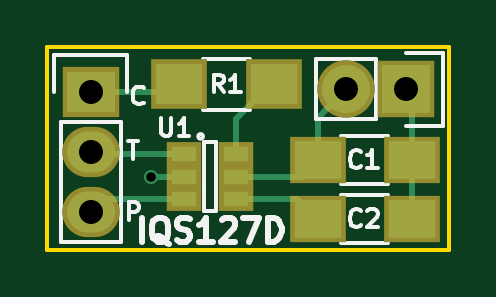
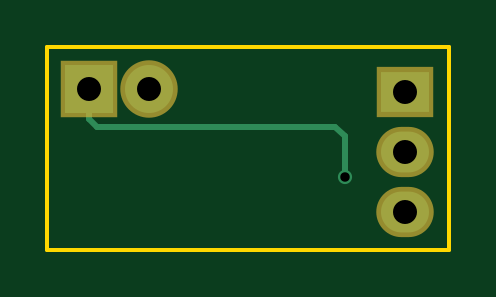
Circuit board: 10 layer files. Board 17.0 x 8.6 mm.
- bottom_copper: azoteq_IQS127D-00000TSR-B.Cu.gbl (1103 bytes)
- bottom_mask: azoteq_IQS127D-00000TSR-B.Mask.gbs (763 bytes)
- paste: azoteq_IQS127D-00000TSR-B.Paste.gbp (496 bytes)
- bottom_silk: azoteq_IQS127D-00000TSR-B.SilkS.gbo (766 bytes)
- outline: azoteq_IQS127D-00000TSR-Edge.Cuts.gm1 (729 bytes)
- top_copper: azoteq_IQS127D-00000TSR-F.Cu.gtl (2242 bytes)
- top_mask: azoteq_IQS127D-00000TSR-F.Mask.gts (1174 bytes)
- paste: azoteq_IQS127D-00000TSR-F.Paste.gtp (907 bytes)
- top_silk: azoteq_IQS127D-00000TSR-F.SilkS.gto (7670 bytes)
- drill: azoteq_IQS127D-00000TSR.drl (286 bytes)

=== bottom_copper: azoteq_IQS127D-00000TSR-B.Cu.gbl ===
%TF.GenerationSoftware,KiCad,Pcbnew,4.0.4+e1-6308~48~ubuntu16.04.1-stable*%
%TF.CreationDate,2016-10-26T09:29:44-07:00*%
%TF.ProjectId,azoteq_IQS127D-00000TSR,617A6F7465715F495153313237442D30,rev?*%
%TF.FileFunction,Copper,L2,Bot,Signal*%
%FSLAX46Y46*%
G04 Gerber Fmt 4.6, Leading zero omitted, Abs format (unit mm)*
G04 Created by KiCad (PCBNEW 4.0.4+e1-6308~48~ubuntu16.04.1-stable) date Wed Oct 26 09:29:44 2016*
%MOMM*%
%LPD*%
G01*
G04 APERTURE LIST*
%ADD10C,0.100000*%
%ADD11R,2.032000X1.727200*%
%ADD12O,2.032000X1.727200*%
%ADD13R,2.032000X2.032000*%
%ADD14O,2.032000X2.032000*%
%ADD15C,0.600000*%
%ADD16C,0.250000*%
G04 APERTURE END LIST*
D10*
D11*
X137650000Y-102320000D03*
D12*
X137650000Y-104860000D03*
X137650000Y-107400000D03*
D13*
X151000000Y-102200000D03*
D14*
X148460000Y-102200000D03*
D15*
X140200000Y-105900000D03*
D16*
X140200000Y-104200000D02*
X140200000Y-105900000D01*
X140600000Y-103800000D02*
X140200000Y-104200000D01*
X150666000Y-103800000D02*
X140600000Y-103800000D01*
X151000000Y-102200000D02*
X151000000Y-103466000D01*
X151000000Y-103466000D02*
X150666000Y-103800000D01*
M02*

=== bottom_mask: azoteq_IQS127D-00000TSR-B.Mask.gbs ===
%TF.GenerationSoftware,KiCad,Pcbnew,4.0.4+e1-6308~48~ubuntu16.04.1-stable*%
%TF.CreationDate,2016-10-26T09:29:44-07:00*%
%TF.ProjectId,azoteq_IQS127D-00000TSR,617A6F7465715F495153313237442D30,rev?*%
%TF.FileFunction,Soldermask,Bot*%
%FSLAX46Y46*%
G04 Gerber Fmt 4.6, Leading zero omitted, Abs format (unit mm)*
G04 Created by KiCad (PCBNEW 4.0.4+e1-6308~48~ubuntu16.04.1-stable) date Wed Oct 26 09:29:44 2016*
%MOMM*%
%LPD*%
G01*
G04 APERTURE LIST*
%ADD10C,0.100000*%
%ADD11R,2.432000X2.127200*%
%ADD12O,2.432000X2.127200*%
%ADD13R,2.432000X2.432000*%
%ADD14O,2.432000X2.432000*%
G04 APERTURE END LIST*
D10*
D11*
X137650000Y-102320000D03*
D12*
X137650000Y-104860000D03*
X137650000Y-107400000D03*
D13*
X151000000Y-102200000D03*
D14*
X148460000Y-102200000D03*
M02*

=== paste: azoteq_IQS127D-00000TSR-B.Paste.gbp ===
%TF.GenerationSoftware,KiCad,Pcbnew,4.0.4+e1-6308~48~ubuntu16.04.1-stable*%
%TF.CreationDate,2016-10-26T09:29:44-07:00*%
%TF.ProjectId,azoteq_IQS127D-00000TSR,617A6F7465715F495153313237442D30,rev?*%
%TF.FileFunction,Paste,Bot*%
%FSLAX46Y46*%
G04 Gerber Fmt 4.6, Leading zero omitted, Abs format (unit mm)*
G04 Created by KiCad (PCBNEW 4.0.4+e1-6308~48~ubuntu16.04.1-stable) date Wed Oct 26 09:29:44 2016*
%MOMM*%
%LPD*%
G01*
G04 APERTURE LIST*
%ADD10C,0.100000*%
G04 APERTURE END LIST*
D10*
M02*

=== bottom_silk: azoteq_IQS127D-00000TSR-B.SilkS.gbo ===
%TF.GenerationSoftware,KiCad,Pcbnew,4.0.4+e1-6308~48~ubuntu16.04.1-stable*%
%TF.CreationDate,2016-10-26T09:29:44-07:00*%
%TF.ProjectId,azoteq_IQS127D-00000TSR,617A6F7465715F495153313237442D30,rev?*%
%TF.FileFunction,Legend,Bot*%
%FSLAX46Y46*%
G04 Gerber Fmt 4.6, Leading zero omitted, Abs format (unit mm)*
G04 Created by KiCad (PCBNEW 4.0.4+e1-6308~48~ubuntu16.04.1-stable) date Wed Oct 26 09:29:44 2016*
%MOMM*%
%LPD*%
G01*
G04 APERTURE LIST*
%ADD10C,0.100000*%
%ADD11R,2.432000X2.127200*%
%ADD12O,2.432000X2.127200*%
%ADD13R,2.432000X2.432000*%
%ADD14O,2.432000X2.432000*%
G04 APERTURE END LIST*
D10*
%LPC*%
D11*
X137650000Y-102320000D03*
D12*
X137650000Y-104860000D03*
X137650000Y-107400000D03*
D13*
X151000000Y-102200000D03*
D14*
X148460000Y-102200000D03*
M02*

=== outline: azoteq_IQS127D-00000TSR-Edge.Cuts.gm1 ===
%TF.GenerationSoftware,KiCad,Pcbnew,4.0.4+e1-6308~48~ubuntu16.04.1-stable*%
%TF.CreationDate,2016-10-26T09:29:44-07:00*%
%TF.ProjectId,azoteq_IQS127D-00000TSR,617A6F7465715F495153313237442D30,rev?*%
%TF.FileFunction,Profile,NP*%
%FSLAX46Y46*%
G04 Gerber Fmt 4.6, Leading zero omitted, Abs format (unit mm)*
G04 Created by KiCad (PCBNEW 4.0.4+e1-6308~48~ubuntu16.04.1-stable) date Wed Oct 26 09:29:44 2016*
%MOMM*%
%LPD*%
G01*
G04 APERTURE LIST*
%ADD10C,0.100000*%
%ADD11C,0.150000*%
G04 APERTURE END LIST*
D10*
D11*
X152800000Y-109000000D02*
X152800000Y-100400000D01*
X135800000Y-109000000D02*
X152800000Y-109000000D01*
X135800000Y-100400000D02*
X135800000Y-109000000D01*
X152800000Y-100400000D02*
X135800000Y-100400000D01*
M02*

=== top_copper: azoteq_IQS127D-00000TSR-F.Cu.gtl ===
%TF.GenerationSoftware,KiCad,Pcbnew,4.0.4+e1-6308~48~ubuntu16.04.1-stable*%
%TF.CreationDate,2016-10-26T09:29:44-07:00*%
%TF.ProjectId,azoteq_IQS127D-00000TSR,617A6F7465715F495153313237442D30,rev?*%
%TF.FileFunction,Copper,L1,Top,Signal*%
%FSLAX46Y46*%
G04 Gerber Fmt 4.6, Leading zero omitted, Abs format (unit mm)*
G04 Created by KiCad (PCBNEW 4.0.4+e1-6308~48~ubuntu16.04.1-stable) date Wed Oct 26 09:29:44 2016*
%MOMM*%
%LPD*%
G01*
G04 APERTURE LIST*
%ADD10C,0.100000*%
%ADD11R,2.000000X1.600000*%
%ADD12R,2.032000X1.727200*%
%ADD13O,2.032000X1.727200*%
%ADD14R,2.032000X2.032000*%
%ADD15O,2.032000X2.032000*%
%ADD16R,2.000000X1.700000*%
%ADD17R,1.060000X0.650000*%
%ADD18C,0.600000*%
%ADD19C,0.250000*%
G04 APERTURE END LIST*
D10*
D11*
X147250000Y-105200000D03*
X151250000Y-105200000D03*
X147250000Y-107700000D03*
X151250000Y-107700000D03*
D12*
X137650000Y-102320000D03*
D13*
X137650000Y-104860000D03*
X137650000Y-107400000D03*
D14*
X151000000Y-102200000D03*
D15*
X148460000Y-102200000D03*
D16*
X145400000Y-102000000D03*
X141400000Y-102000000D03*
D17*
X141600000Y-104950000D03*
X141600000Y-105900000D03*
X141600000Y-106850000D03*
X143800000Y-106850000D03*
X143800000Y-104950000D03*
X143800000Y-105900000D03*
D18*
X140200000Y-105900000D03*
D19*
X143800000Y-105900000D02*
X146550000Y-105900000D01*
X146550000Y-105900000D02*
X147250000Y-105200000D01*
X147250000Y-105200000D02*
X147250000Y-103410000D01*
X147250000Y-103410000D02*
X148460000Y-102200000D01*
X151250000Y-107700000D02*
X151250000Y-105200000D01*
X151250000Y-105200000D02*
X151250000Y-102450000D01*
X151250000Y-102450000D02*
X151000000Y-102200000D01*
X141600000Y-105900000D02*
X140200000Y-105900000D01*
X143800000Y-106850000D02*
X146400000Y-106850000D01*
X146400000Y-106850000D02*
X147250000Y-107700000D01*
X137650000Y-102320000D02*
X141080000Y-102320000D01*
X141080000Y-102320000D02*
X141400000Y-102000000D01*
X141600000Y-104950000D02*
X137740000Y-104950000D01*
X137740000Y-104950000D02*
X137650000Y-104860000D01*
X141600000Y-106850000D02*
X138200000Y-106850000D01*
X138200000Y-106850000D02*
X137650000Y-107400000D01*
X143800000Y-104950000D02*
X143800000Y-103450000D01*
X143800000Y-103450000D02*
X145250000Y-102000000D01*
X145250000Y-102000000D02*
X145400000Y-102000000D01*
M02*

=== top_mask: azoteq_IQS127D-00000TSR-F.Mask.gts ===
%TF.GenerationSoftware,KiCad,Pcbnew,4.0.4+e1-6308~48~ubuntu16.04.1-stable*%
%TF.CreationDate,2016-10-26T09:29:44-07:00*%
%TF.ProjectId,azoteq_IQS127D-00000TSR,617A6F7465715F495153313237442D30,rev?*%
%TF.FileFunction,Soldermask,Top*%
%FSLAX46Y46*%
G04 Gerber Fmt 4.6, Leading zero omitted, Abs format (unit mm)*
G04 Created by KiCad (PCBNEW 4.0.4+e1-6308~48~ubuntu16.04.1-stable) date Wed Oct 26 09:29:44 2016*
%MOMM*%
%LPD*%
G01*
G04 APERTURE LIST*
%ADD10C,0.100000*%
%ADD11R,2.400000X2.000000*%
%ADD12R,2.432000X2.127200*%
%ADD13O,2.432000X2.127200*%
%ADD14R,2.432000X2.432000*%
%ADD15O,2.432000X2.432000*%
%ADD16R,2.400000X2.100000*%
%ADD17R,1.460000X1.050000*%
G04 APERTURE END LIST*
D10*
D11*
X147250000Y-105200000D03*
X151250000Y-105200000D03*
X147250000Y-107700000D03*
X151250000Y-107700000D03*
D12*
X137650000Y-102320000D03*
D13*
X137650000Y-104860000D03*
X137650000Y-107400000D03*
D14*
X151000000Y-102200000D03*
D15*
X148460000Y-102200000D03*
D16*
X145400000Y-102000000D03*
X141400000Y-102000000D03*
D17*
X141600000Y-104950000D03*
X141600000Y-105900000D03*
X141600000Y-106850000D03*
X143800000Y-106850000D03*
X143800000Y-104950000D03*
X143800000Y-105900000D03*
M02*

=== paste: azoteq_IQS127D-00000TSR-F.Paste.gtp ===
%TF.GenerationSoftware,KiCad,Pcbnew,4.0.4+e1-6308~48~ubuntu16.04.1-stable*%
%TF.CreationDate,2016-10-26T09:29:44-07:00*%
%TF.ProjectId,azoteq_IQS127D-00000TSR,617A6F7465715F495153313237442D30,rev?*%
%TF.FileFunction,Paste,Top*%
%FSLAX46Y46*%
G04 Gerber Fmt 4.6, Leading zero omitted, Abs format (unit mm)*
G04 Created by KiCad (PCBNEW 4.0.4+e1-6308~48~ubuntu16.04.1-stable) date Wed Oct 26 09:29:44 2016*
%MOMM*%
%LPD*%
G01*
G04 APERTURE LIST*
%ADD10C,0.100000*%
%ADD11R,2.000000X1.600000*%
%ADD12R,2.000000X1.700000*%
%ADD13R,1.060000X0.650000*%
G04 APERTURE END LIST*
D10*
D11*
X147250000Y-105200000D03*
X151250000Y-105200000D03*
X147250000Y-107700000D03*
X151250000Y-107700000D03*
D12*
X145400000Y-102000000D03*
X141400000Y-102000000D03*
D13*
X141600000Y-104950000D03*
X141600000Y-105900000D03*
X141600000Y-106850000D03*
X143800000Y-106850000D03*
X143800000Y-104950000D03*
X143800000Y-105900000D03*
M02*

=== top_silk: azoteq_IQS127D-00000TSR-F.SilkS.gto (7670 bytes, source omitted) ===
=== drill: azoteq_IQS127D-00000TSR.drl ===
M48
;DRILL file {KiCad 4.0.4+e1-6308~48~ubuntu16.04.1-stable} date Wed Oct 26 09:29:46 2016
;FORMAT={-:-/ absolute / metric / decimal}
FMAT,2
METRIC,TZ
T1C0.400
T2C1.016
%
G90
G05
M71
T1
X140.2Y-105.9
T2
X137.65Y-102.32
X137.65Y-104.86
X137.65Y-107.4
X148.46Y-102.2
X151.Y-102.2
T0
M30

